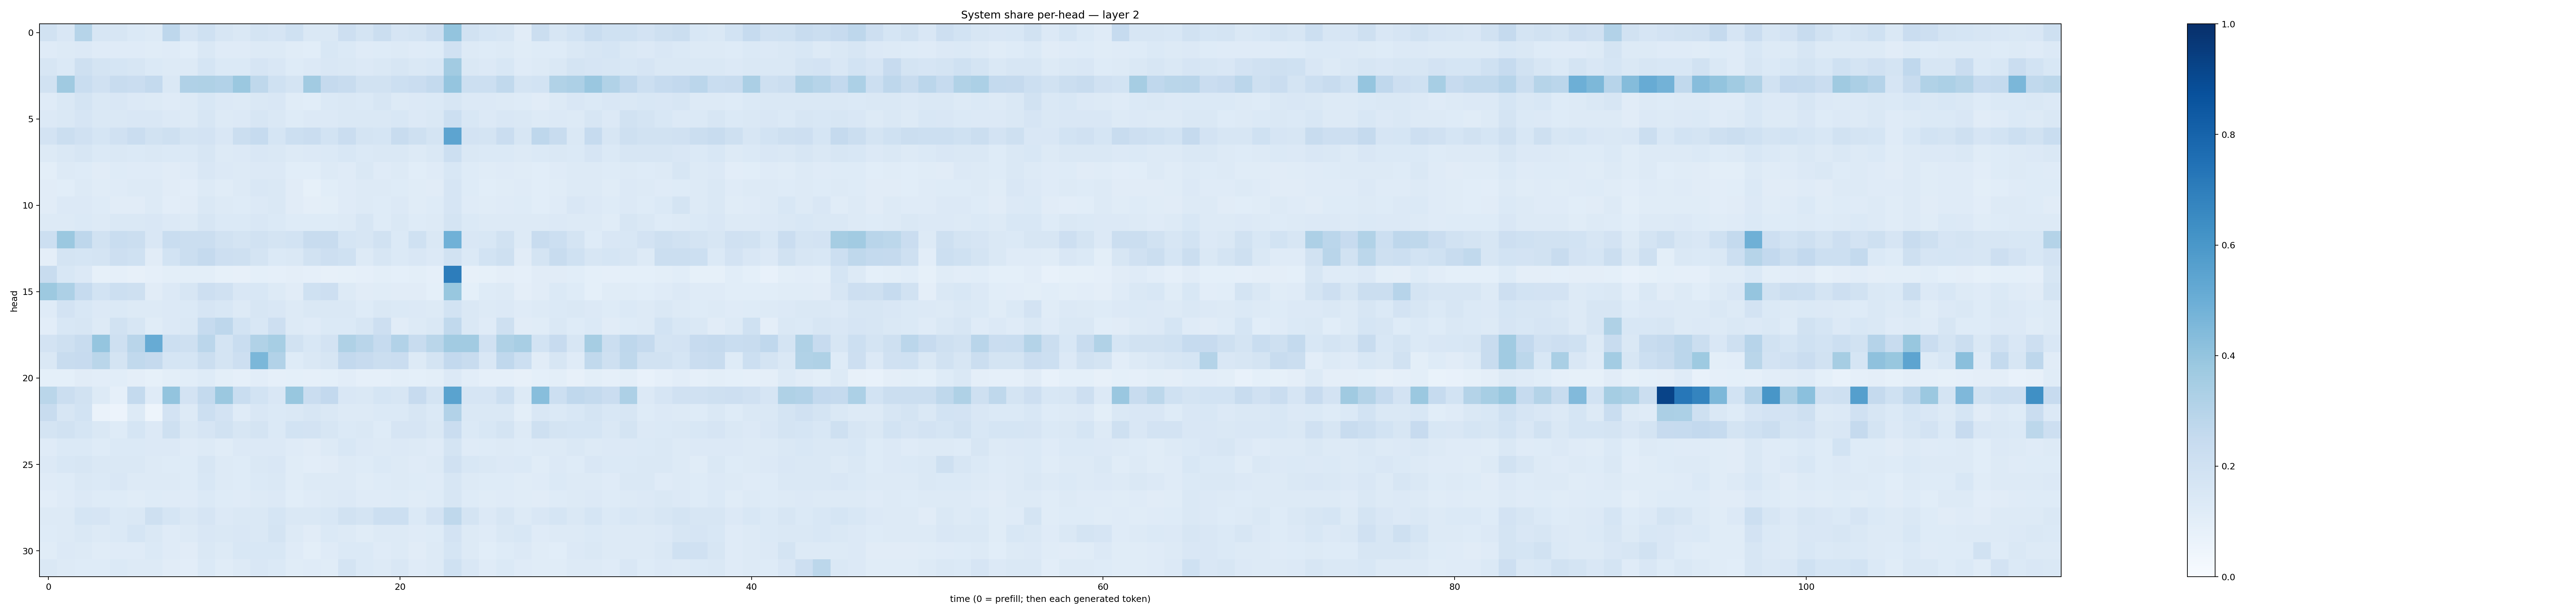

Source data for this figure (header and first rows):
0.18827224, 0.14992045, 0.3003197, 0.1633057, 0.1598701, 0.13857698, 0.12908328, 0.27733913, 0.16775995, 0.20154463, 0.15658915, 0.14753114, 0.17720328, 0.16487665, 0.20192483, 0.14466031, 0.14188386, 0.21361077, 0.17351148, 0.22483666, 0.16483913, 0.17798452, 0.21153547, 0.39858598
0.1181, 0.1306, 0.135, 0.1174, 0.1204, 0.1186, 0.1144, 0.1178, 0.108, 0.143, 0.118, 0.1174, 0.1261, 0.1264, 0.1143, 0.1075, 0.1534, 0.1384, 0.1187, 0.1225, 0.1288, 0.1209, 0.1242, 0.1955
0.1616, 0.1405, 0.2056, 0.1796, 0.168, 0.1575, 0.1394, 0.1296, 0.1309, 0.171, 0.1391, 0.1373, 0.1658, 0.1509, 0.1241, 0.1359, 0.1504, 0.1459, 0.1356, 0.1428, 0.1603, 0.1457, 0.153, 0.3612
0.19, 0.3683, 0.232, 0.1961, 0.2379, 0.2272, 0.2576, 0.1457, 0.3172, 0.3206, 0.3108, 0.3807, 0.2717, 0.2016, 0.1783, 0.3626, 0.2528, 0.235, 0.191, 0.1879, 0.2158, 0.2303, 0.2557, 0.3959
0.1174, 0.1411, 0.1727, 0.1441, 0.1489, 0.1346, 0.1305, 0.1211, 0.1327, 0.1524, 0.135, 0.1272, 0.1409, 0.149, 0.1164, 0.1079, 0.137, 0.1444, 0.1403, 0.1618, 0.1272, 0.134, 0.139, 0.1634
0.1353, 0.1451, 0.1663, 0.1464, 0.1447, 0.1485, 0.1498, 0.1364, 0.1291, 0.1609, 0.1301, 0.1341, 0.1582, 0.1484, 0.1212, 0.1332, 0.135, 0.1467, 0.1423, 0.1426, 0.1532, 0.1347, 0.1483, 0.2181
0.1826, 0.224, 0.1962, 0.1691, 0.1956, 0.23, 0.1944, 0.2043, 0.1783, 0.1799, 0.1504, 0.2212, 0.2482, 0.1696, 0.218, 0.2278, 0.1852, 0.2295, 0.1736, 0.1696, 0.2392, 0.2068, 0.1775, 0.5395
0.1278, 0.1438, 0.1608, 0.1397, 0.1434, 0.1386, 0.1467, 0.1406, 0.1378, 0.1577, 0.1291, 0.1343, 0.1517, 0.1433, 0.127, 0.1334, 0.1403, 0.1562, 0.1381, 0.1478, 0.148, 0.1273, 0.1418, 0.2183
0.1008, 0.1278, 0.1219, 0.1099, 0.1224, 0.1172, 0.1187, 0.1104, 0.1207, 0.1514, 0.134, 0.1278, 0.1348, 0.1331, 0.1067, 0.1077, 0.1298, 0.1194, 0.1476, 0.118, 0.129, 0.1073, 0.118, 0.1542
0.1101, 0.109, 0.1266, 0.1143, 0.1193, 0.1263, 0.1278, 0.1097, 0.1037, 0.129, 0.1134, 0.1258, 0.1513, 0.1408, 0.1106, 0.08376, 0.1086, 0.1197, 0.126, 0.1254, 0.124, 0.1161, 0.1127, 0.1656
0.1132, 0.1333, 0.1342, 0.1228, 0.1116, 0.1111, 0.1262, 0.1019, 0.1114, 0.1437, 0.1263, 0.1235, 0.1355, 0.142, 0.113, 0.0966, 0.1001, 0.1203, 0.1253, 0.1239, 0.1367, 0.1153, 0.1234, 0.1659
0.1297, 0.1258, 0.1399, 0.1303, 0.1437, 0.1449, 0.1485, 0.1355, 0.1262, 0.1627, 0.1388, 0.1388, 0.1519, 0.1401, 0.1227, 0.1221, 0.1217, 0.1253, 0.1619, 0.1242, 0.1426, 0.1238, 0.132, 0.179
0.216, 0.3791, 0.2754, 0.1949, 0.2323, 0.2212, 0.1515, 0.2344, 0.2222, 0.2264, 0.1915, 0.1776, 0.189, 0.1768, 0.1844, 0.2402, 0.2369, 0.1696, 0.1639, 0.1897, 0.1399, 0.2027, 0.1446, 0.4847
0.09559, 0.1789, 0.1703, 0.1751, 0.2124, 0.2023, 0.1094, 0.1837, 0.2229, 0.251, 0.212, 0.2072, 0.1725, 0.1375, 0.1481, 0.1893, 0.2114, 0.2005, 0.1298, 0.1606, 0.1383, 0.1513, 0.1339, 0.1941
0.2363, 0.1529, 0.1337, 0.08593, 0.08677, 0.07863, 0.08929, 0.1003, 0.09865, 0.09873, 0.08463, 0.07925, 0.09029, 0.08837, 0.09676, 0.08636, 0.08006, 0.08437, 0.08698, 0.1005, 0.09293, 0.1012, 0.08732, 0.6993
0.3752, 0.3243, 0.2496, 0.1842, 0.2158, 0.2053, 0.1132, 0.1361, 0.1638, 0.2142, 0.1967, 0.1499, 0.1552, 0.1257, 0.1119, 0.1996, 0.2148, 0.1261, 0.111, 0.1158, 0.1103, 0.1116, 0.09076, 0.3874
0.1208, 0.1805, 0.1547, 0.1335, 0.1402, 0.1288, 0.1283, 0.1356, 0.1393, 0.1671, 0.1549, 0.1318, 0.1572, 0.1486, 0.1307, 0.1428, 0.1409, 0.1429, 0.125, 0.1447, 0.1404, 0.1336, 0.1278, 0.1866
0.1037, 0.1527, 0.1572, 0.1267, 0.1913, 0.1576, 0.1161, 0.1356, 0.141, 0.2495, 0.2761, 0.186, 0.1534, 0.212, 0.1271, 0.1206, 0.1375, 0.1373, 0.1609, 0.2114, 0.1111, 0.1326, 0.1476, 0.2617
0.1802, 0.2057, 0.2413, 0.397, 0.2049, 0.2905, 0.5107, 0.2178, 0.2043, 0.2847, 0.1781, 0.2322, 0.3128, 0.3464, 0.1889, 0.1538, 0.1816, 0.3223, 0.2925, 0.2478, 0.3103, 0.2355, 0.2854, 0.3615
0.1428, 0.2366, 0.2426, 0.2886, 0.1726, 0.2629, 0.2526, 0.1694, 0.1694, 0.2215, 0.1745, 0.2142, 0.4572, 0.311, 0.1244, 0.1413, 0.1575, 0.2599, 0.2433, 0.2253, 0.2283, 0.1293, 0.1785, 0.2589
0.09361, 0.09108, 0.1111, 0.1025, 0.109, 0.09737, 0.08591, 0.09886, 0.1086, 0.1212, 0.09966, 0.08892, 0.1026, 0.08802, 0.0902, 0.08921, 0.09288, 0.1032, 0.08776, 0.08901, 0.09943, 0.09017, 0.1007, 0.1333
0.2861, 0.2265, 0.193, 0.1263, 0.08766, 0.2543, 0.1193, 0.4011, 0.1812, 0.2557, 0.382, 0.2313, 0.186, 0.1513, 0.3875, 0.2286, 0.2595, 0.1486, 0.1432, 0.1711, 0.1629, 0.2432, 0.1769, 0.5488
0.2419, 0.1566, 0.1872, 0.06531, 0.05601, 0.1317, 0.04893, 0.1831, 0.126, 0.2152, 0.1798, 0.1189, 0.1523, 0.137, 0.1439, 0.1607, 0.1483, 0.1283, 0.1286, 0.1388, 0.139, 0.1599, 0.1372, 0.3118
0.1739, 0.1885, 0.1712, 0.1471, 0.1231, 0.1687, 0.1363, 0.2082, 0.1422, 0.1678, 0.1899, 0.1588, 0.1758, 0.1406, 0.1848, 0.1833, 0.1589, 0.1404, 0.1416, 0.1249, 0.1672, 0.1649, 0.1466, 0.2298
0.118, 0.1388, 0.1384, 0.1225, 0.1369, 0.1377, 0.1333, 0.1335, 0.121, 0.1274, 0.1156, 0.1329, 0.1358, 0.1335, 0.1204, 0.1131, 0.1269, 0.1545, 0.1337, 0.1311, 0.1342, 0.129, 0.1176, 0.1731
0.1362, 0.154, 0.1623, 0.1418, 0.1452, 0.1427, 0.1326, 0.1247, 0.1233, 0.1598, 0.1263, 0.1246, 0.1429, 0.1518, 0.1136, 0.1048, 0.1123, 0.1277, 0.1212, 0.1385, 0.127, 0.1178, 0.1279, 0.1972
0.1206, 0.124, 0.1459, 0.1367, 0.1493, 0.1273, 0.1315, 0.1261, 0.1229, 0.156, 0.1275, 0.1213, 0.1373, 0.1434, 0.1169, 0.1285, 0.131, 0.1254, 0.1172, 0.1229, 0.1313, 0.1218, 0.1179, 0.1617
0.1047, 0.1196, 0.1342, 0.1227, 0.1248, 0.1161, 0.125, 0.1206, 0.1209, 0.1377, 0.1235, 0.1211, 0.1296, 0.1331, 0.1088, 0.1189, 0.1288, 0.1363, 0.1181, 0.1188, 0.1218, 0.1162, 0.1247, 0.163
0.1255, 0.1283, 0.1684, 0.165, 0.1375, 0.1423, 0.2109, 0.1682, 0.1411, 0.1664, 0.1361, 0.1429, 0.1481, 0.1695, 0.1422, 0.1427, 0.1534, 0.1883, 0.1772, 0.2187, 0.217, 0.1395, 0.1827, 0.2703
0.1233, 0.1314, 0.1408, 0.1305, 0.1385, 0.168, 0.1431, 0.1197, 0.1285, 0.1521, 0.1463, 0.1495, 0.146, 0.1791, 0.1252, 0.1121, 0.1398, 0.1252, 0.114, 0.1271, 0.1265, 0.1192, 0.1246, 0.1823
0.1147, 0.1346, 0.1293, 0.115, 0.1195, 0.1174, 0.14, 0.1182, 0.1116, 0.1433, 0.1317, 0.153, 0.1537, 0.1534, 0.1176, 0.1009, 0.1184, 0.1375, 0.1392, 0.1173, 0.1265, 0.1113, 0.1288, 0.169
0.1475, 0.1322, 0.1243, 0.1231, 0.139, 0.1299, 0.1261, 0.1124, 0.1042, 0.1374, 0.1138, 0.1271, 0.1493, 0.1405, 0.1156, 0.1172, 0.1155, 0.1753, 0.1384, 0.1325, 0.1523, 0.1207, 0.1321, 0.2017
